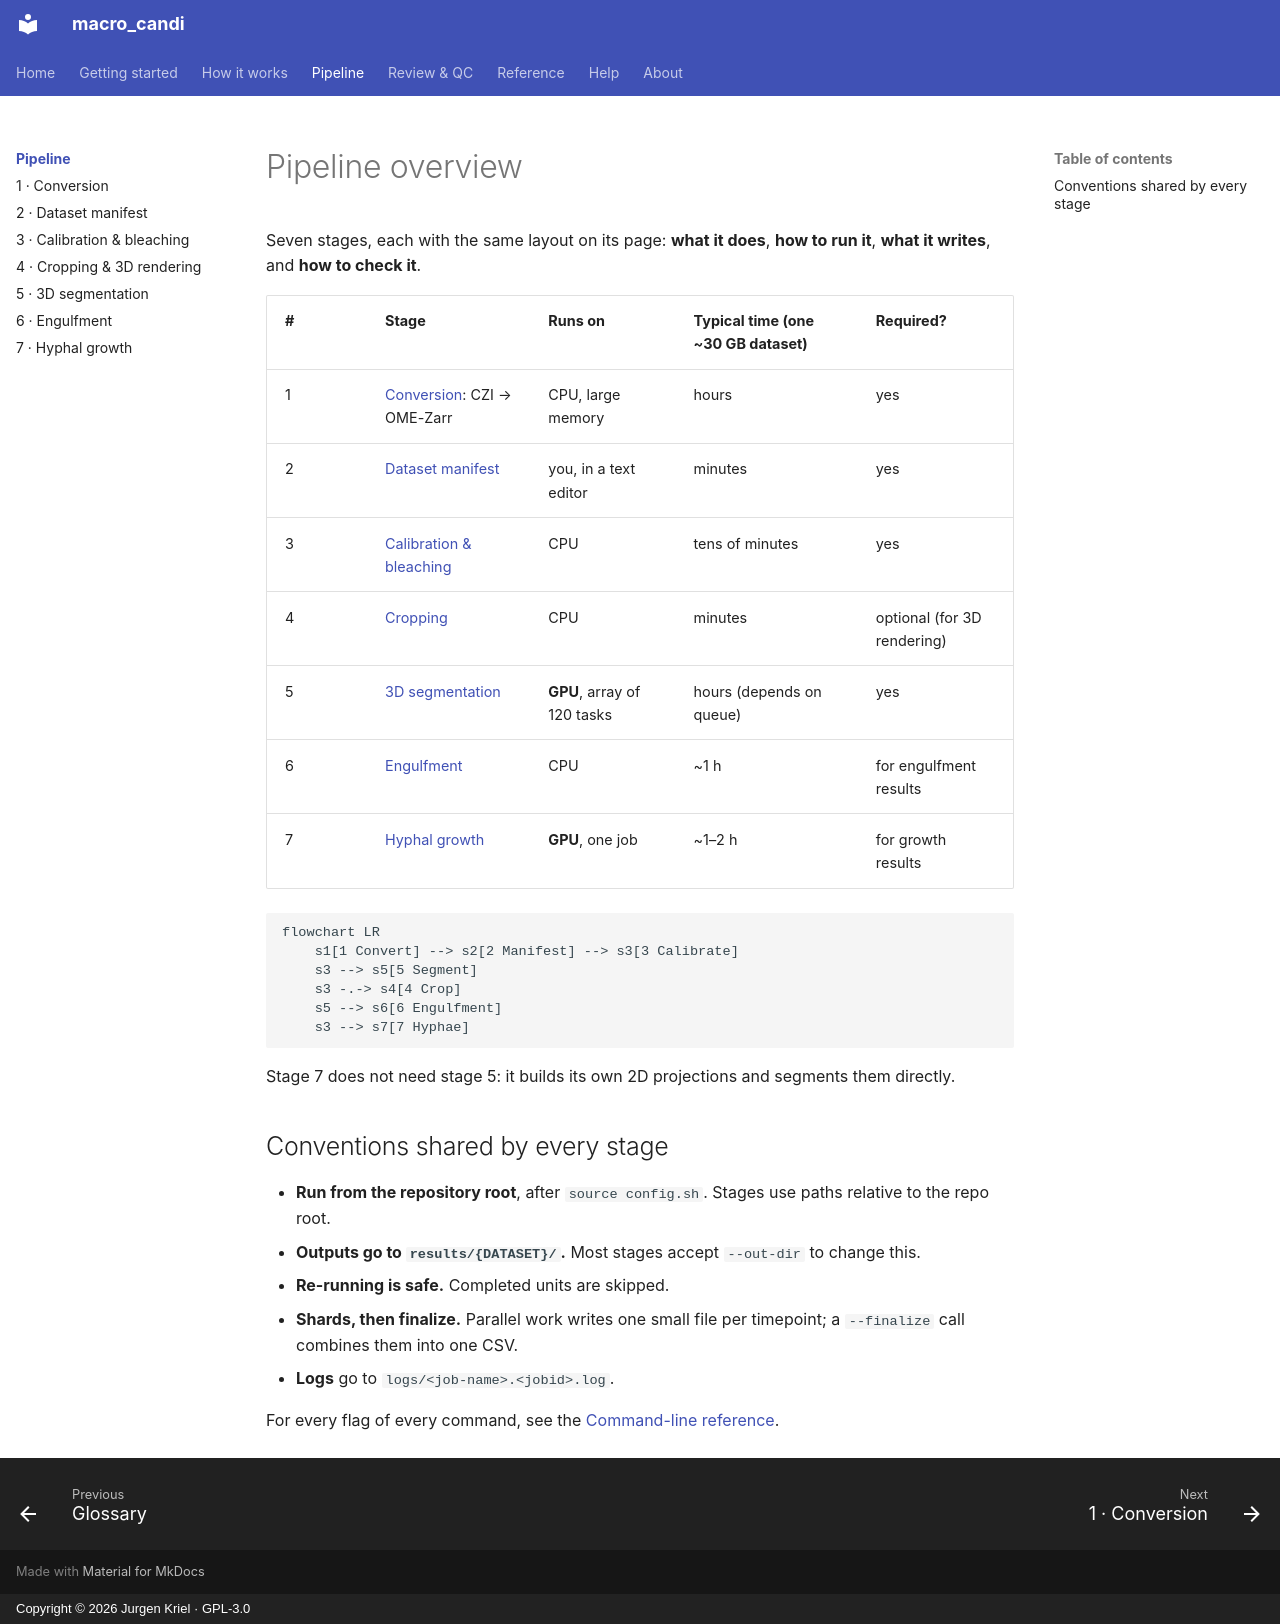

repository: JurgenKriel/macro_candi · page: pipeline/index.html · generator: mkdocs · copyright: Copyright © 2026 Jurgen Kriel · GPL-3.0

# Pipeline overview

Seven stages, each with the same layout on its page: **what it does**, **how to run it**,
**what it writes**, and **how to check it**.

| # | Stage | Runs on | Typical time (one ~30 GB dataset) | Required? |
|---|---|---|---|---|
| 1 | [Conversion](01-conversion.md): CZI → OME-Zarr | CPU, large memory | hours | yes |
| 2 | [Dataset manifest](02-manifest.md) | you, in a text editor | minutes | yes |
| 3 | [Calibration & bleaching](03-calibration.md) | CPU | tens of minutes | yes |
| 4 | [Cropping](04-cropping.md) | CPU | minutes | optional (for 3D rendering) |
| 5 | [3D segmentation](05-segmentation.md) | **GPU**, array of 120 tasks | hours (depends on queue) | yes |
| 6 | [Engulfment](06-engulfment.md) | CPU | ~1 h | for engulfment results |
| 7 | [Hyphal growth](07-hyphae.md) | **GPU**, one job | ~1–2 h | for growth results |

```mermaid
flowchart LR
    s1[1 Convert] --> s2[2 Manifest] --> s3[3 Calibrate]
    s3 --> s5[5 Segment]
    s3 -.-> s4[4 Crop]
    s5 --> s6[6 Engulfment]
    s3 --> s7[7 Hyphae]
```

Stage 7 does not need stage 5: it builds its own 2D projections and segments them directly.

## Conventions shared by every stage

- **Run from the repository root**, after `source config.sh`. Stages use paths relative to
  the repo root.
- **Outputs go to `results/{DATASET}/`.** Most stages accept `--out-dir` to change this.
- **Re-running is safe.** Completed units are skipped.
- **Shards, then finalize.** Parallel work writes one small file per timepoint; a
  `--finalize` call combines them into one CSV.
- **Logs** go to `logs/<job-name>.<jobid>.log`.

For every flag of every command, see the [Command-line reference](../reference/cli.md).
